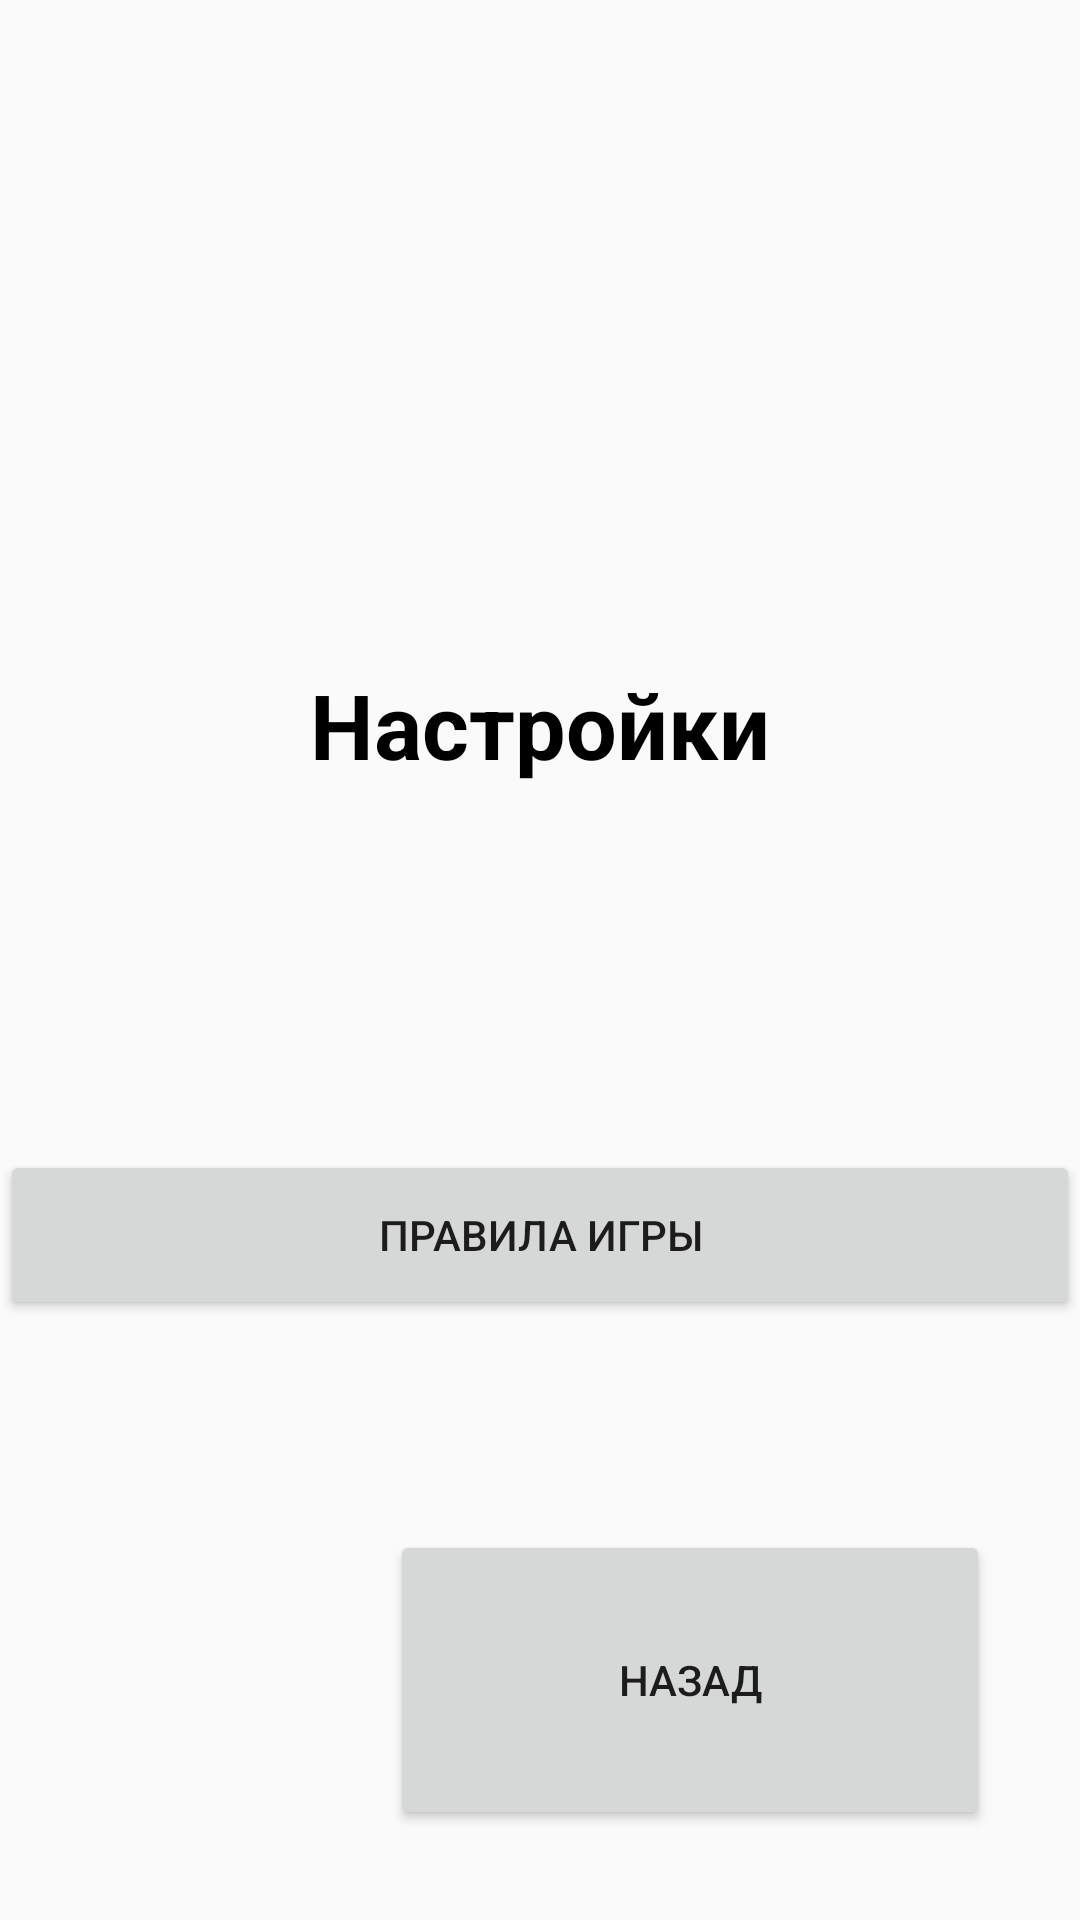

Android layout source for this screen:
<!-- AndroidManifest.xml: application theme Theme.Visual_Novel_ -->
<!-- res/layout/activity_settings.xml -->
<?xml version="1.0" encoding="utf-8"?>
<androidx.constraintlayout.widget.ConstraintLayout xmlns:android="http://schemas.android.com/apk/res/android"
    xmlns:app="http://schemas.android.com/apk/res-auto"
    xmlns:tools="http://schemas.android.com/tools"
    android:layout_width="match_parent"
    android:layout_height="match_parent"
    tools:context=".scenes.SettingsActivity">

    <LinearLayout
        android:id="@+id/linearLayout"
        android:layout_width="match_parent"
        android:layout_height="match_parent"
        android:layout_marginTop="100dp"
        android:layout_marginBottom="200dp"
        android:orientation="vertical"
        app:layout_constraintBottom_toBottomOf="parent"
        app:layout_constraintTop_toTopOf="parent"
        tools:ignore="MissingConstraints"
        tools:layout_editor_absoluteX="1dp">

        <TextView
            android:id="@+id/game_name"
            android:layout_width="match_parent"
            android:layout_height="0dp"
            android:layout_weight="5"
            android:gravity="center"
            android:text="Настройки"
            android:textColor="@color/black"
            android:textSize="30sp"
            android:textStyle="bold" />

        <Button
            android:id="@+id/rules_settings"
            android:layout_width="match_parent"
            android:layout_height="0dp"
            android:layout_weight="1"
            android:onClick="onClick"
            android:text="Правила игры" />

    </LinearLayout>

    <Button
        android:id="@+id/back_settings"
        android:layout_width="200dp"
        android:layout_height="100dp"
        android:layout_marginEnd="30dp"
        android:layout_marginBottom="30dp"
        android:text="Назад"
        android:onClick="onClick"
        app:layout_constraintBottom_toBottomOf="parent"
        app:layout_constraintEnd_toEndOf="parent"
        tools:ignore="MissingConstraints" />

</androidx.constraintlayout.widget.ConstraintLayout>
<!-- resources referenced by this layout -->
<resources>
  <style name="Theme.Visual_Novel_" parent="Theme.AppCompat.Light.NoActionBar">
      </style>
  <!-- not gathered from this repository: default colours our renderer supplied (Android Studio template values) -->
  <color name="black">#FF000000</color>
</resources>
